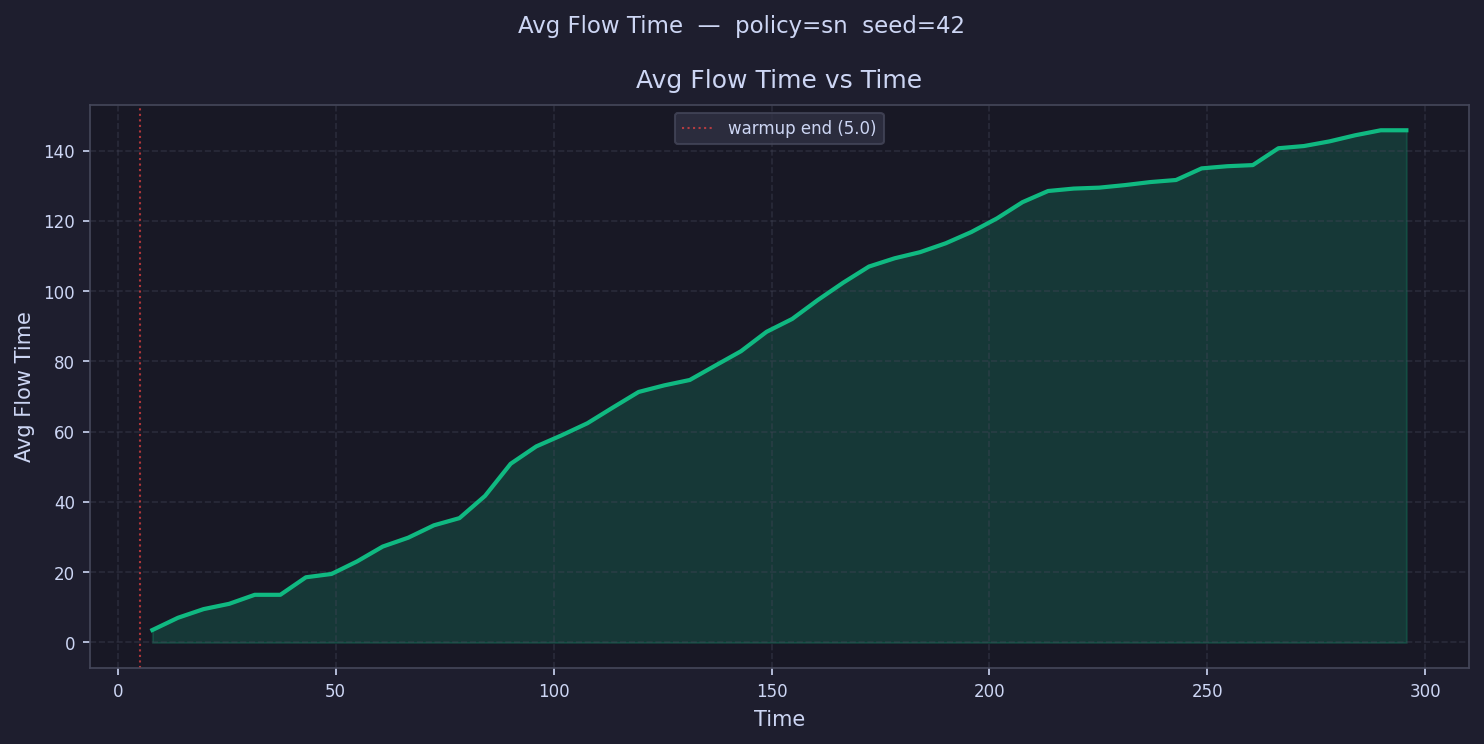

The data file committed next to this chart (first rows):
time, avg_flow_time
7.936, 3.543
13.81, 7.029
19.68, 9.496
25.55, 11
31.42, 13.57
37.3, 13.57
43.17, 18.56
49.04, 19.5
54.91, 23.07
60.78, 27.3
66.66, 29.83
72.53, 33.35
78.4, 35.4
84.27, 41.73
90.14, 50.86
96.02, 55.8
101.9, 58.99
107.8, 62.4
113.6, 66.9
119.5, 71.3
125.4, 73.17
131.2, 74.72
137.1, 78.83
143, 82.9
148.9, 88.42
154.7, 92.08
160.6, 97.45
166.5, 102.4
172.4, 107
178.2, 109.3
184.1, 111.1
190, 113.6
195.8, 116.8
201.7, 120.7
207.6, 125.3
213.5, 128.5
219.3, 129.2
225.2, 129.5
231.1, 130.2
236.9, 131
242.8, 131.6
248.7, 134.9
254.6, 135.6
260.4, 135.9
266.3, 140.7
272.2, 141.3
278, 142.6
283.9, 144.4
289.8, 145.8
295.7, 145.8
